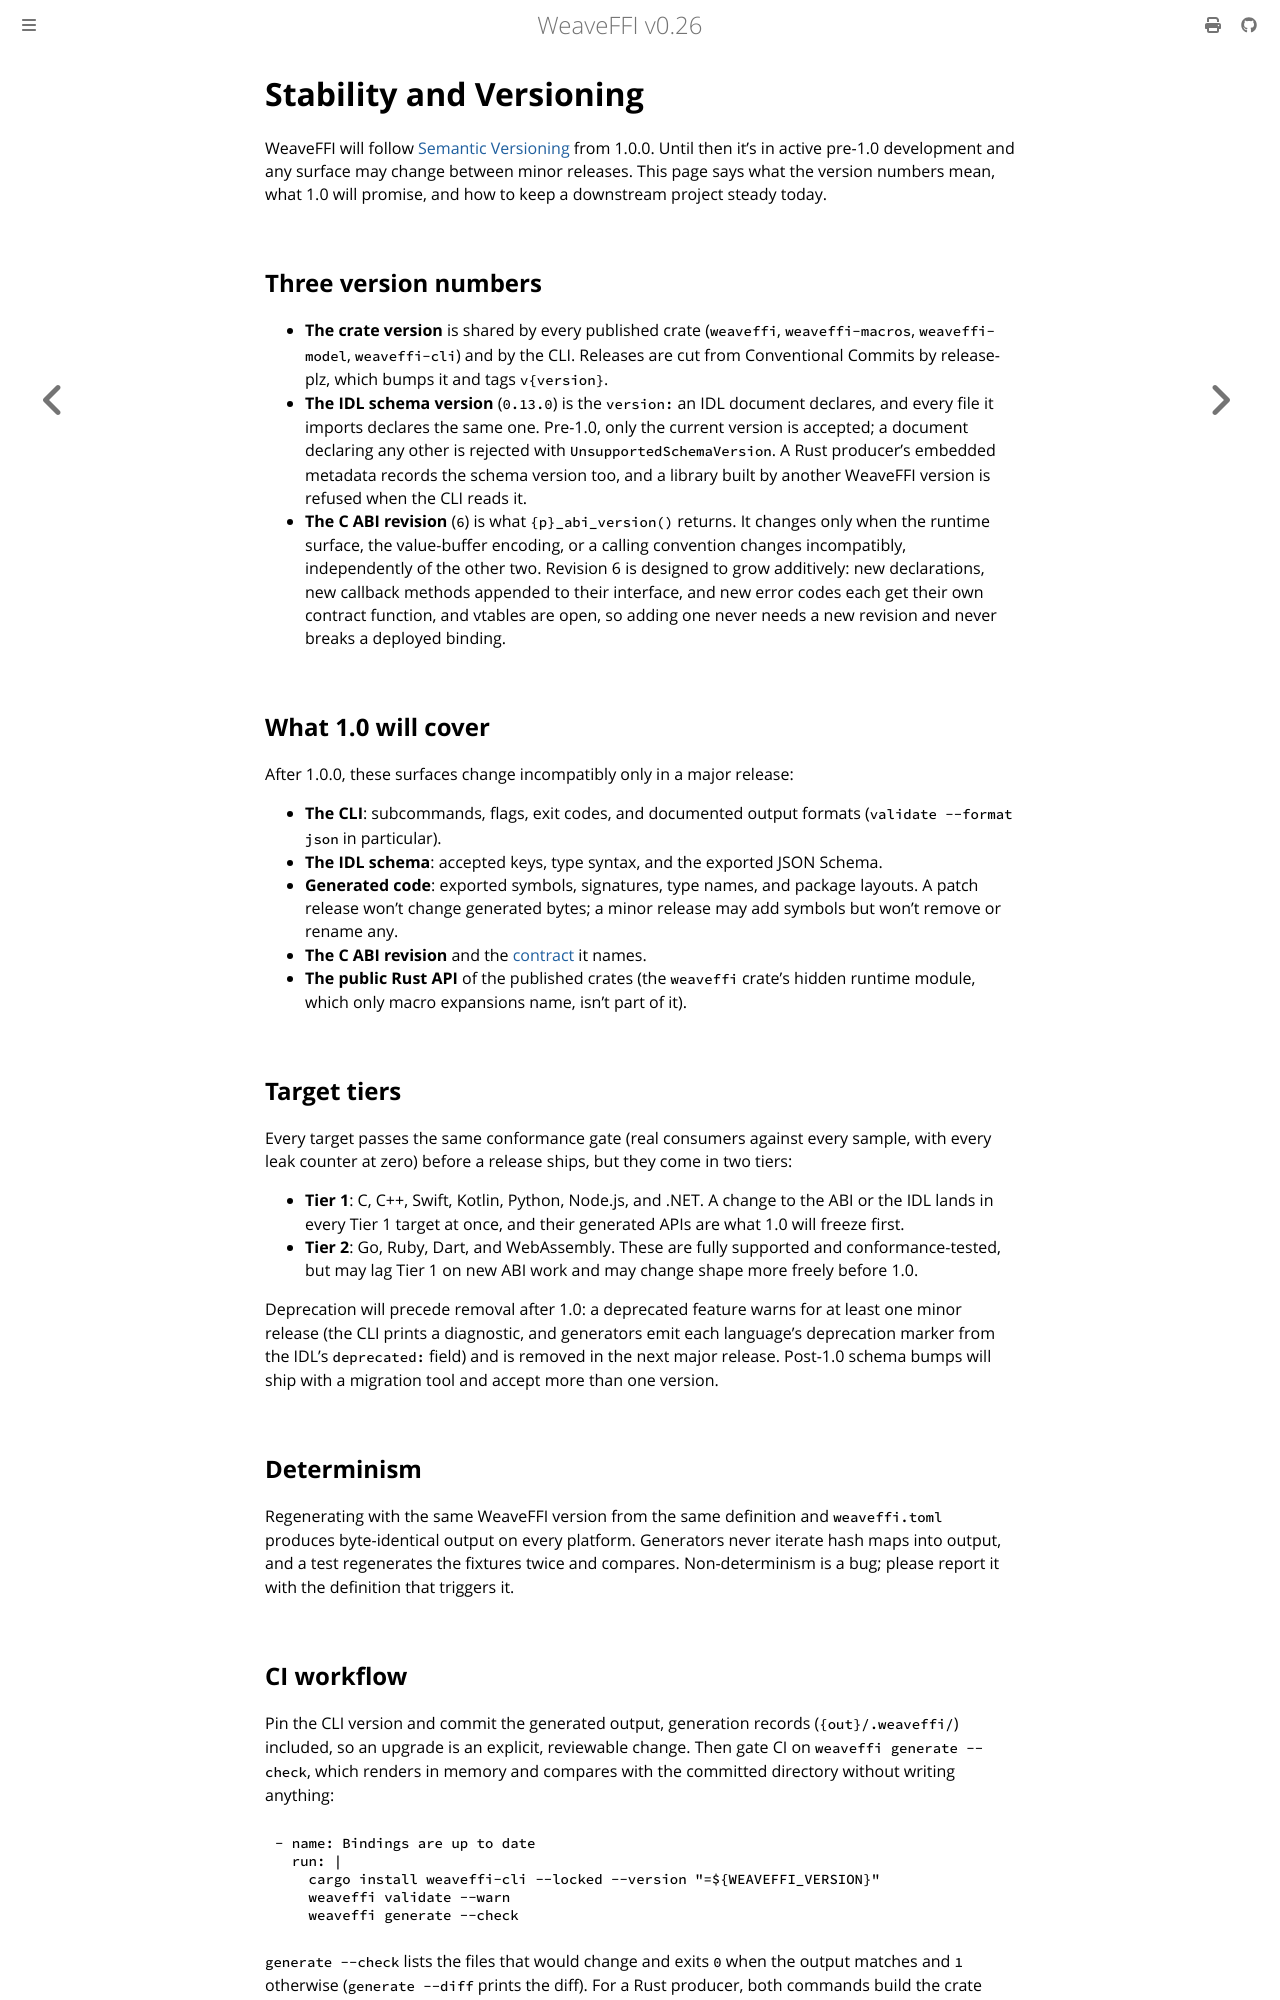

repository: weavefoundry/weaveffi · page: stability.html · generator: mdbook

# Stability and Versioning

WeaveFFI will follow [Semantic Versioning](https://semver.org/) from 1.0.0.
Until then it's in active pre-1.0 development and any surface may change
between minor releases. This page says what the version numbers mean, what
1.0 will promise, and how to keep a downstream project steady today.

## Three version numbers

- **The crate version** is shared by every published crate (`weaveffi`,
  `weaveffi-macros`, `weaveffi-model`, `weaveffi-cli`) and by the CLI.
  Releases are cut from Conventional Commits by release-plz, which bumps it
  and tags `v{version}`.
- **The IDL schema version** (`0.13.0`) is the `version:` an IDL document
  declares, and every file it imports declares the same one. Pre-1.0, only
  the current version is accepted; a document declaring any other is
  rejected with `UnsupportedSchemaVersion`. A Rust producer's embedded
  metadata records the schema version too, and a library built by another
  WeaveFFI version is refused when the CLI reads it.
- **The C ABI revision** (`6`) is what `{p}_abi_version()` returns. It
  changes only when the runtime surface, the value-buffer encoding, or a
  calling convention changes incompatibly, independently of the other two.
  Revision 6 is designed to grow additively: new declarations, new callback
  methods appended to their interface, and new error codes each get their
  own contract function, and vtables are open, so adding one never needs a
  new revision and never breaks a deployed binding.

## What 1.0 will cover

After 1.0.0, these surfaces change incompatibly only in a major release:

- **The CLI**: subcommands, flags, exit codes, and documented output
  formats (`validate --format json` in particular).
- **The IDL schema**: accepted keys, type syntax, and the exported JSON
  Schema.
- **Generated code**: exported symbols, signatures, type names, and package
  layouts. A patch release won't change generated bytes; a minor release may
  add symbols but won't remove or rename any.
- **The C ABI revision** and the [contract](reference/abi.md) it names.
- **The public Rust API** of the published crates (the `weaveffi` crate's
  hidden runtime module, which only macro expansions name, isn't part of
  it).

## Target tiers

Every target passes the same conformance gate (real consumers against every
sample, with every leak counter at zero) before a release ships, but they
come in two tiers:

- **Tier 1**: C, C++, Swift, Kotlin, Python, Node.js, and .NET. A change to
  the ABI or the IDL lands in every Tier 1 target at once, and their
  generated APIs are what 1.0 will freeze first.
- **Tier 2**: Go, Ruby, Dart, and WebAssembly. These are fully supported and
  conformance-tested, but may lag Tier 1 on new ABI work and may change
  shape more freely before 1.0.

Deprecation will precede removal after 1.0: a deprecated feature warns for
at least one minor release (the CLI prints a diagnostic, and generators emit
each language's deprecation marker from the IDL's `deprecated:` field) and
is removed in the next major release. Post-1.0 schema bumps will ship with a
migration tool and accept more than one version.

## Determinism

Regenerating with the same WeaveFFI version from the same definition and
`weaveffi.toml` produces byte-identical output on every platform. Generators
never iterate hash maps into output, and a test regenerates the fixtures
twice and compares. Non-determinism is a bug; please report it with the
definition that triggers it.
